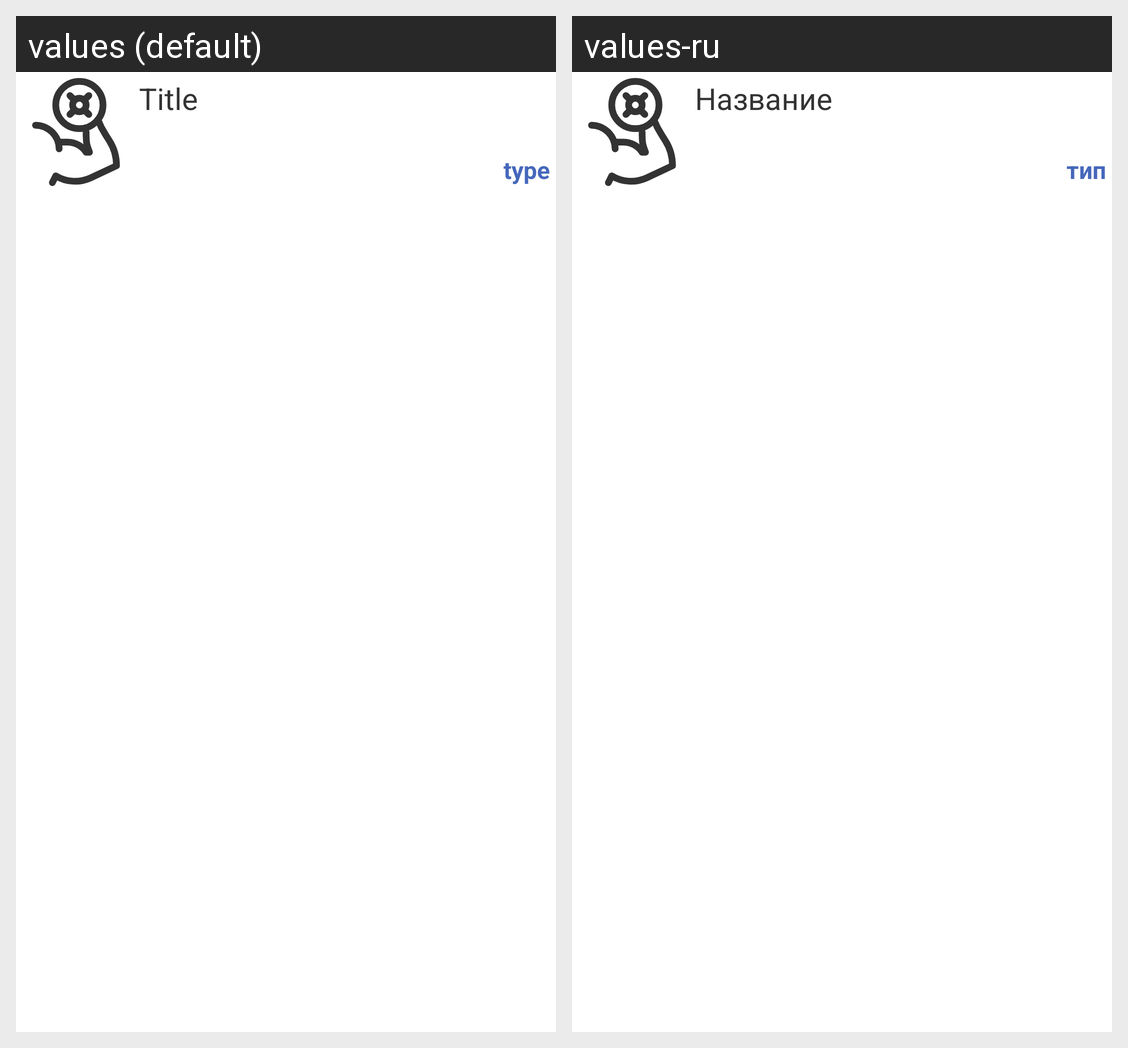

For this localized Android screen grid, give each drawn string resource with its value in every locale shown.
Android screen res/layout/row.xml rendered under 2 locales, left to right: values (default), values-ru. Device: Nexus 5 (rendered at 1080×1920; each locale shown at half size, 540×960, under a caption strip naming it); theme AppTheme.
Strings drawn on this screen, with the default value and each locale's value (text and hints the layout hard-codes, and strings that could not be matched under every locale, appear in the picture but are not listed):

title
  values: Title
  values-ru: Название

type
  values: type
  values-ru: тип
